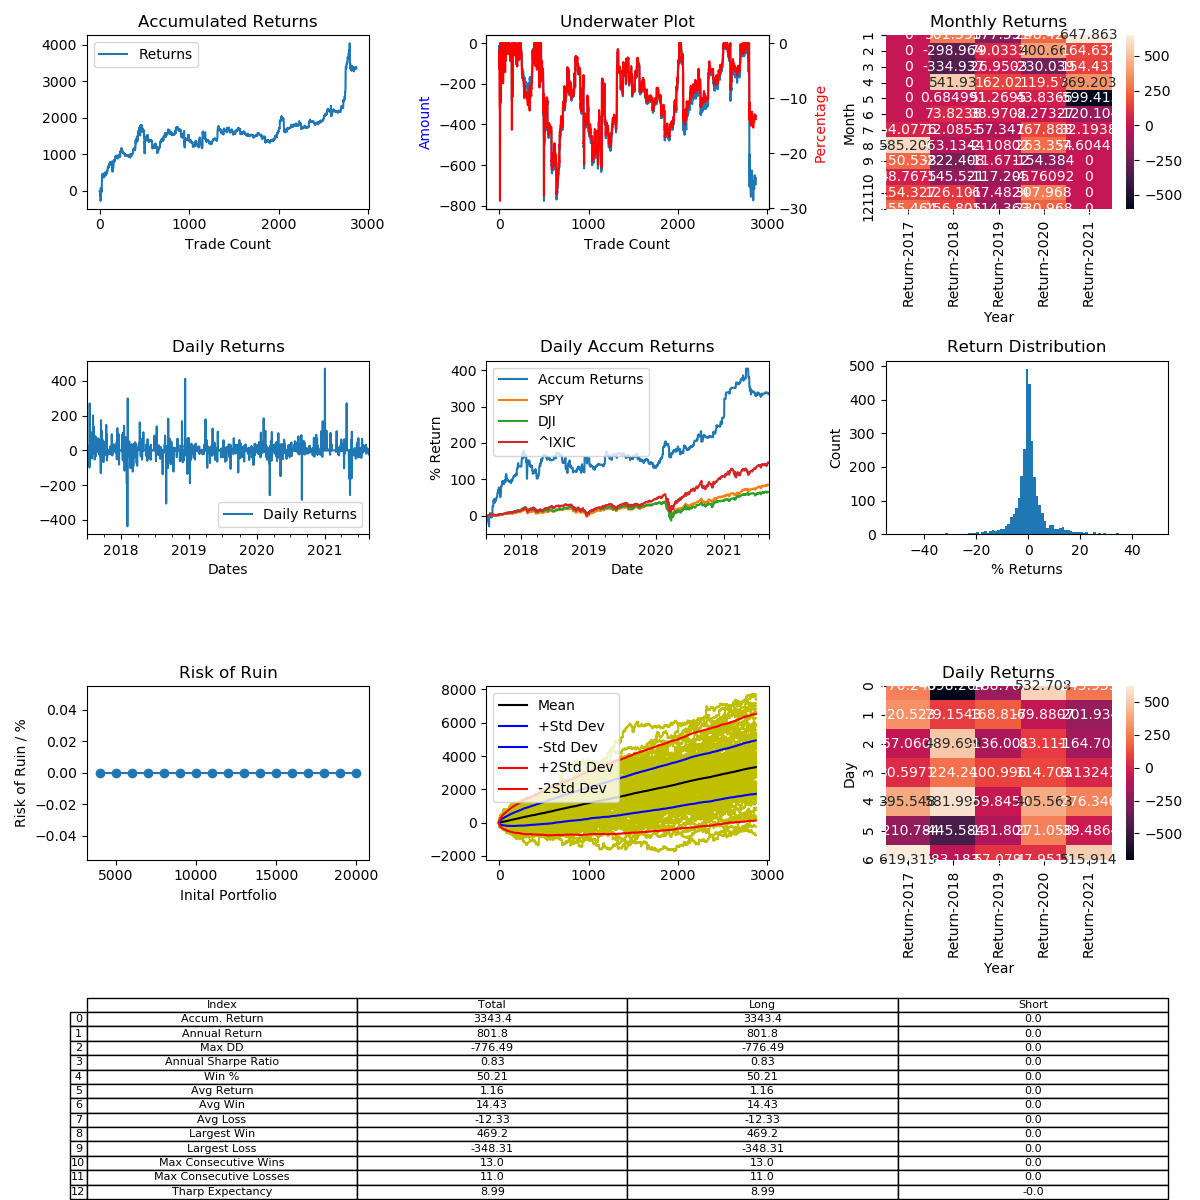

Source data for this figure (header and first rows):
, Entry Time, Exit Time, Symbol, Direction, Entry, Exit
0, 2017-07-01 08:42:00, 2017-07-01 13:24:00, ETHUSD, LONG, 271.6, 267.9
1, 2017-07-01 22:45:00, 2017-07-02 00:06:00, ETHUSD, LONG, 264.6, 259.1
2, 2017-07-02 00:30:00, 2017-07-02 02:12:00, ETHUSD, LONG, 260, 257.1
3, 2017-07-02 09:54:00, 2017-07-03 15:15:00, ETHUSD, LONG, 268.4, 277.3
4, 2017-07-04 19:06:00, 2017-07-05 02:27:00, ETHUSD, LONG, 271.8, 269.3
5, 2017-07-05 07:30:00, 2017-07-08 20:54:00, ETHUSD, LONG, 264.3, 242.5
6, 2017-07-09 08:21:00, 2017-07-09 11:15:00, ETHUSD, LONG, 247, 245.1
7, 2017-07-10 03:00:00, 2017-07-10 04:45:00, ETHUSD, LONG, 237.7, 236.5
8, 2017-07-10 09:06:00, 2017-07-10 09:36:00, ETHUSD, LONG, 234.4, 233.9
9, 2017-07-12 15:33:00, 2017-07-14 14:51:00, ETHUSD, LONG, 206.1, 192.6
10, 2017-07-15 20:48:00, 2017-07-16 17:21:00, ETHUSD, LONG, 175.7, 158.4
11, 2017-07-16 17:39:00, 2017-07-18 16:51:00, ETHUSD, LONG, 160.7, 204
12, 2017-07-20 10:09:00, 2017-07-21 04:30:00, ETHUSD, LONG, 208.6, 226.8
13, 2017-07-21 08:36:00, 2017-07-22 03:45:00, ETHUSD, LONG, 229.3, 221.2
14, 2017-07-22 13:54:00, 2017-07-24 02:54:00, ETHUSD, LONG, 224, 229.6
15, 2017-07-25 02:12:00, 2017-07-25 04:21:00, ETHUSD, LONG, 225.5, 224.1
16, 2017-07-25 17:30:00, 2017-07-26 16:57:00, ETHUSD, LONG, 205.0, 200.7
17, 2017-07-26 21:24:00, 2017-07-27 03:18:00, ETHUSD, LONG, 199.7, 200.2
18, 2017-07-27 13:24:00, 2017-07-28 18:00:00, ETHUSD, LONG, 203, 193.5
19, 2017-07-29 00:18:00, 2017-07-29 00:57:00, ETHUSD, LONG, 192.1, 192.7
20, 2017-07-29 01:57:00, 2017-07-29 10:12:00, ETHUSD, LONG, 188.2, 181.1
21, 2017-07-31 13:12:00, 2017-07-31 13:27:00, ETHUSD, LONG, 192, 192.1
22, 2017-07-31 23:48:00, 2017-08-02 01:21:00, ETHUSD, LONG, 204, 225.7
23, 2017-08-03 17:39:00, 2017-08-07 18:39:00, ETHUSD, LONG, 222.9, 267.5
24, 2017-08-07 22:12:00, 2017-08-07 23:36:00, ETHUSD, LONG, 266.0, 269.0
25, 2017-08-08 05:21:00, 2017-08-08 14:15:00, ETHUSD, LONG, 273.1, 286.4
26, 2017-08-08 14:45:00, 2017-08-08 20:39:00, ETHUSD, LONG, 284.0, 295.4
27, 2017-08-08 21:24:00, 2017-08-09 04:09:00, ETHUSD, LONG, 299, 312.8
28, 2017-08-09 07:09:00, 2017-08-09 09:27:00, ETHUSD, LONG, 304.5, 297.0
29, 2017-08-09 18:03:00, 2017-08-10 05:18:00, ETHUSD, LONG, 294.3, 296.1
30, 2017-08-10 08:33:00, 2017-08-12 01:27:00, ETHUSD, LONG, 297.9, 317.4
31, 2017-08-12 01:42:00, 2017-08-12 05:30:00, ETHUSD, LONG, 316, 316.0
32, 2017-08-12 05:45:00, 2017-08-12 05:51:00, ETHUSD, LONG, 316, 316.0
33, 2017-08-12 07:30:00, 2017-08-12 14:51:00, ETHUSD, LONG, 314.3, 316.5
34, 2017-08-12 17:18:00, 2017-08-12 21:03:00, ETHUSD, LONG, 316.9, 309.6
35, 2017-08-12 22:30:00, 2017-08-13 07:45:00, ETHUSD, LONG, 308.2, 297
36, 2017-08-13 09:27:00, 2017-08-13 10:51:00, ETHUSD, LONG, 295.4, 295.6
37, 2017-08-13 21:06:00, 2017-08-13 22:03:00, ETHUSD, LONG, 296.5, 296.0
38, 2017-08-13 22:12:00, 2017-08-14 00:39:00, ETHUSD, LONG, 296.0, 296.3
39, 2017-08-14 02:45:00, 2017-08-14 03:45:00, ETHUSD, LONG, 304.9, 304.2
40, 2017-08-14 08:12:00, 2017-08-14 09:18:00, ETHUSD, LONG, 303.0, 301.5
41, 2017-08-14 09:42:00, 2017-08-14 10:15:00, ETHUSD, LONG, 300.9, 300.6
42, 2017-08-14 10:33:00, 2017-08-14 22:09:00, ETHUSD, LONG, 300.2, 297.0
43, 2017-08-15 00:09:00, 2017-08-15 00:39:00, ETHUSD, LONG, 299.1, 297.5
44, 2017-08-15 01:33:00, 2017-08-15 07:09:00, ETHUSD, LONG, 297, 290.4
45, 2017-08-15 07:57:00, 2017-08-15 08:03:00, ETHUSD, LONG, 293.5, 293.3
46, 2017-08-15 11:12:00, 2017-08-15 12:39:00, ETHUSD, LONG, 284.9, 286.0
47, 2017-08-15 16:09:00, 2017-08-15 18:51:00, ETHUSD, LONG, 279.0, 286.7
48, 2017-08-15 23:09:00, 2017-08-16 04:12:00, ETHUSD, LONG, 285.1, 285.2
49, 2017-08-16 06:12:00, 2017-08-16 11:51:00, ETHUSD, LONG, 280.6, 296.8
50, 2017-08-16 12:15:00, 2017-08-16 14:33:00, ETHUSD, LONG, 294.8, 299.8
51, 2017-08-16 16:24:00, 2017-08-16 19:24:00, ETHUSD, LONG, 300.7, 300.8
52, 2017-08-17 00:09:00, 2017-08-17 06:03:00, ETHUSD, LONG, 301, 302.8
53, 2017-08-17 07:03:00, 2017-08-18 04:00:00, ETHUSD, LONG, 302.9, 301.2
54, 2017-08-18 07:12:00, 2017-08-18 07:36:00, ETHUSD, LONG, 303.6, 305.3
55, 2017-08-18 11:24:00, 2017-08-18 17:45:00, ETHUSD, LONG, 305.9, 297.1
56, 2017-08-19 02:45:00, 2017-08-19 03:57:00, ETHUSD, LONG, 298.5, 295.9
57, 2017-08-19 06:06:00, 2017-08-19 08:30:00, ETHUSD, LONG, 295.8, 291.6
58, 2017-08-19 18:48:00, 2017-08-19 19:39:00, ETHUSD, LONG, 295, 293.2
59, 2017-08-19 22:42:00, 2017-08-20 00:21:00, ETHUSD, LONG, 294.3, 291
... 2,812 more rows
